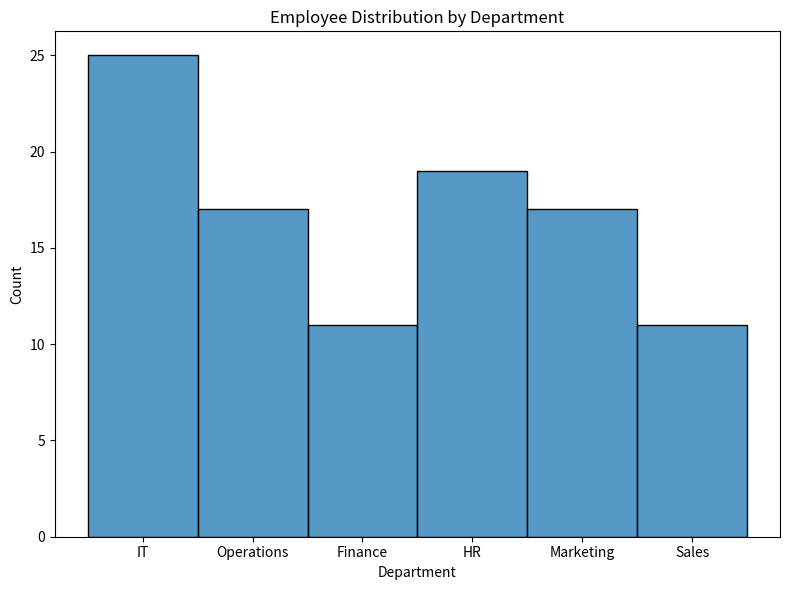

Here is the Python script that generated this plot:
# Email: 24f1001581@ds.study.iitm.ac.in

import pandas as pd
import numpy as np
import matplotlib.pyplot as plt
import seaborn as sns

# Set seed for reproducibility
np.random.seed(42)

# Generate synthetic dataset
departments = ["Sales", "HR", "Finance", "IT", "Operations", "Marketing"]
regions = ["North America", "Latin America", "Europe", "Asia Pacific", "Africa"]

data = {
    "employee_id": [f"EMP{i:03d}" for i in range(1, 101)],
    "department": np.random.choice(departments, 100),
    "region": np.random.choice(regions, 100),
    "performance_score": np.random.uniform(60, 95, 100).round(2),
    "years_experience": np.random.randint(1, 20, 100),
    "satisfaction_rating": np.random.uniform(2.5, 5.0, 100).round(1)
}

df = pd.DataFrame(data)

# Save dataset
df.to_csv("employee_data.csv", index=False)

# ✅ Frequency count for Operations department
ops_count = df[df["department"] == "Operations"].shape[0]
print("Frequency count for Operations department:", ops_count)

# ✅ Histogram of departments
plt.figure(figsize=(8, 6))
sns.histplot(df["department"], discrete=True, palette="Set2")
plt.title("Employee Distribution by Department")
plt.xlabel("Department")
plt.ylabel("Count")
plt.tight_layout()

# Save chart
plt.savefig("chart.png", dpi=100)

# ✅ Generate HTML report
html_output = f"""
<html>
<head><title>Employee Performance Visualization</title></head>
<body>
<h2>Employee Distribution Analysis</h2>
<p><b>Email:</b> 24f1001581@ds.study.iitm.ac.in</p>
<p>Frequency count for Operations department: {ops_count}</p>
<img src="chart.png" alt="Histogram">
</body>
</html>
"""

with open("employee_analysis.html", "w") as f:
    f.write(html_output)
